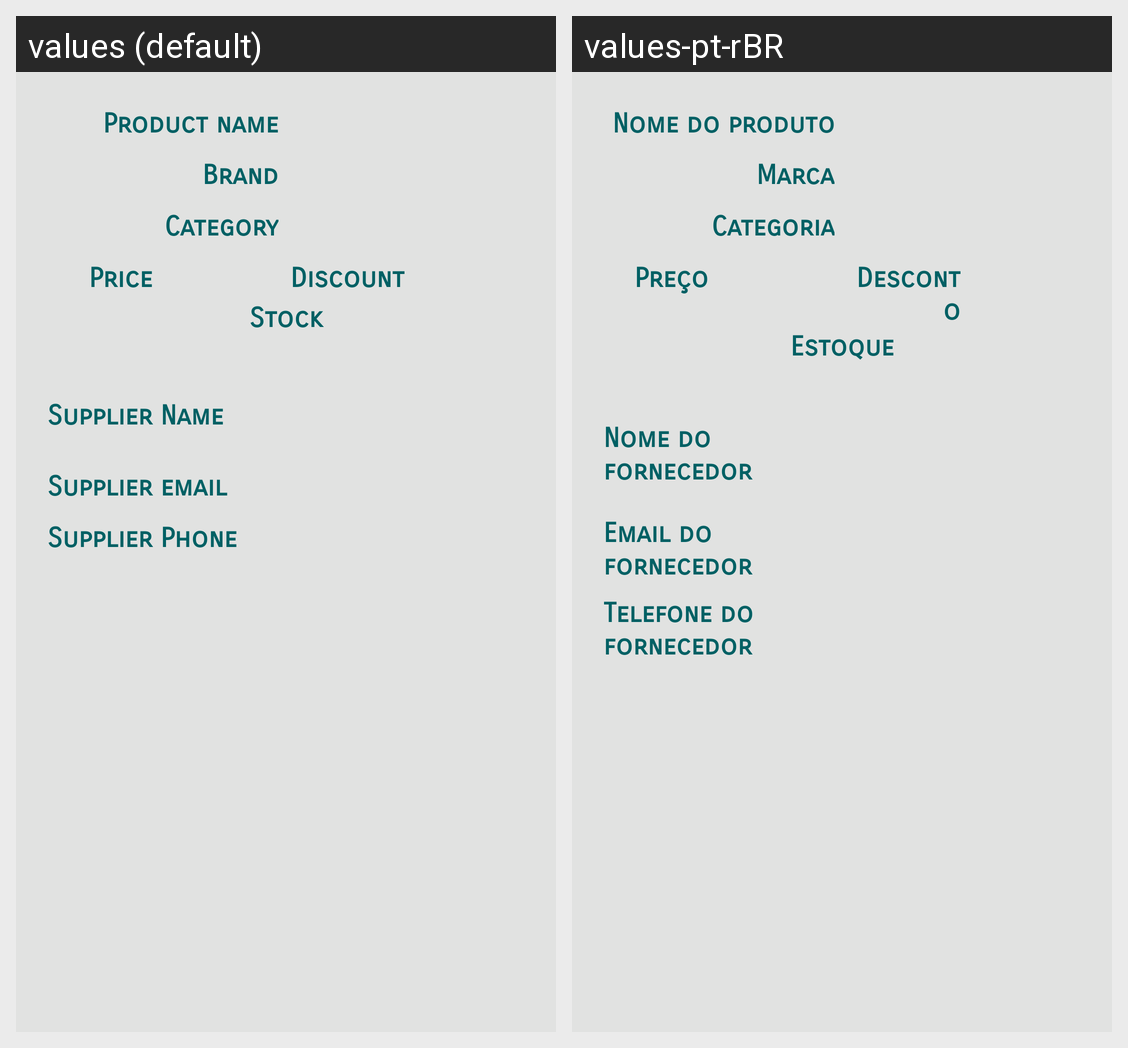

The same Android screen rendered under two of its app's locales, left to right. List the strings drawn on it with the default value and each locale's translation.
Android screen res/layout/activity_details.xml rendered under 2 locales, left to right: values (default), values-pt-rBR. Device: Nexus 5 (rendered at 1080×1920; each locale shown at half size, 540×960, under a caption strip naming it); theme AppTheme.
Strings drawn on this screen, with the default value and each locale's value (text and hints the layout hard-codes, and strings that could not be matched under every locale, appear in the picture but are not listed):

details_text_name
  values: Product name
  values-pt-rBR: Nome do produto

details_text_brand
  values: Brand
  values-pt-rBR: Marca

details_text_category
  values: Category
  values-pt-rBR: Categoria

details_text_price
  values: Price
  values-pt-rBR: Preço

details_text_discount
  values: Discount
  values-pt-rBR: Desconto

details_text_stock
  values: Stock
  values-pt-rBR: Estoque

details_text_supp_name
  values: Supplier Name
  values-pt-rBR: Nome do fornecedor

details_text_supp_email
  values: Supplier email
  values-pt-rBR: Email do fornecedor

details_text_supp_phone
  values: Supplier Phone
  values-pt-rBR: Telefone do fornecedor
